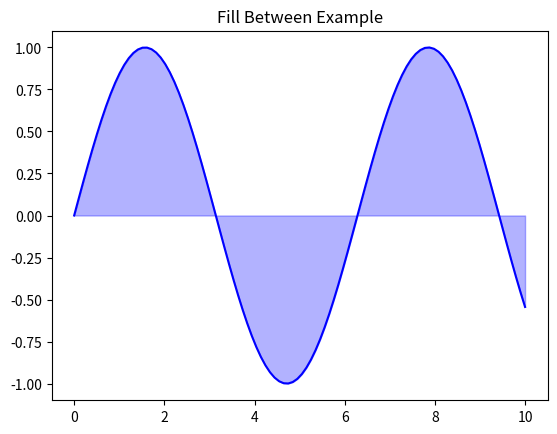

Write the Python code that produced this figure.
import matplotlib.pyplot as plt
import numpy as np

x = np.linspace(0, 10, 100)
y = np.sin(x)

plt.plot(x, y, color="blue")
plt.fill_between(x, y, alpha=0.3, color="blue")  # shaded region

plt.title("Fill Between Example")
plt.show()
